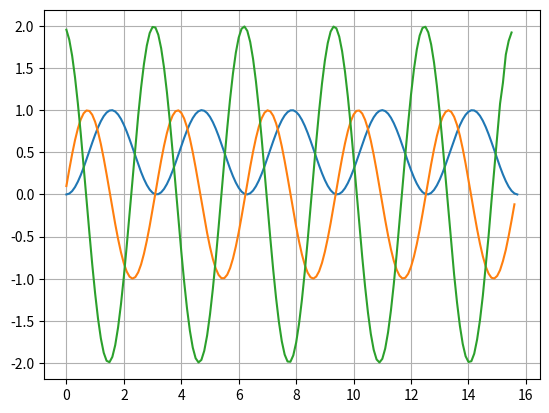

Here is the Python script that generated this plot:
# -*- coding: utf-8 -*-
import numpy as np #1
import matplotlib.pyplot as plt #2

def mans_sinuss(x):
    k=1
    a = (-1)**2*2**1*x**2/(2*k)
    S = a

    while k < 500:
        k=k+1
        a = a*(-1)*2**2*x**2/((2*k)*(2*k-1))
        S = S + a
    return S

a = 0 #3
b = 5 * np.pi #4
# funkcijas zÄ«mÄ“Åana
x = np.arange(a,b,0.1) #5
y = mans_sinuss(x) #6a
plt.plot(x,y) #7
plt.grid() #8
#plt.show() #9

# funkcijas atvasinajuma aprekins
n = len(x)
y_prim = []
for i in range(n-1):
    #print i, y[i], y[i+1]
    #print (y[i+1]-y[i])/(x[i+1]-x[i])
    y_prim.append((y[i+1]-y[i])/(x[i+1]-x[i]))
plt.plot(x[:n-1],y_prim)
#plt.show()

# funkcijas otra atvasinajuma aprekins
n = len(x)
y_prim_prim = []
for i in range(n-2):
    #print i, y[i], y[i+1]
    #print (y[i+1]-y[i])/(x[i+1]-x[i])
    y_prim_prim.append((y_prim[i+1]-y_prim[i])/(x[i+1]-x[i]))
plt.plot(x[:n-2],y_prim_prim)
plt.show()


